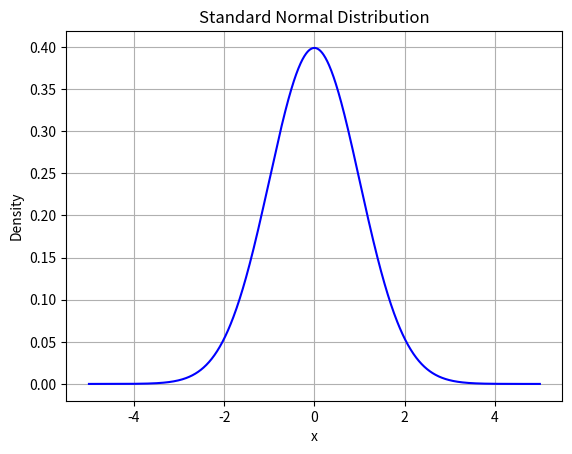

Python code for this plot:
import numpy as np
import matplotlib.pyplot as plt

# Generate data points for x-axis
x = np.linspace(-5, 5, 1000)

# Calculate the corresponding y-values
# for a standard normal distribution
y = 1 / np.sqrt(2 * np.pi) * np.exp(-0.5 * x**2)

# Plot the normal distribution
plt.plot(x, y, color='blue')

# Add labels and title
plt.xlabel('x')
plt.ylabel('Density')
plt.title('Standard Normal Distribution')

# Show grid
plt.grid(True)

# Show plot
plt.show()
